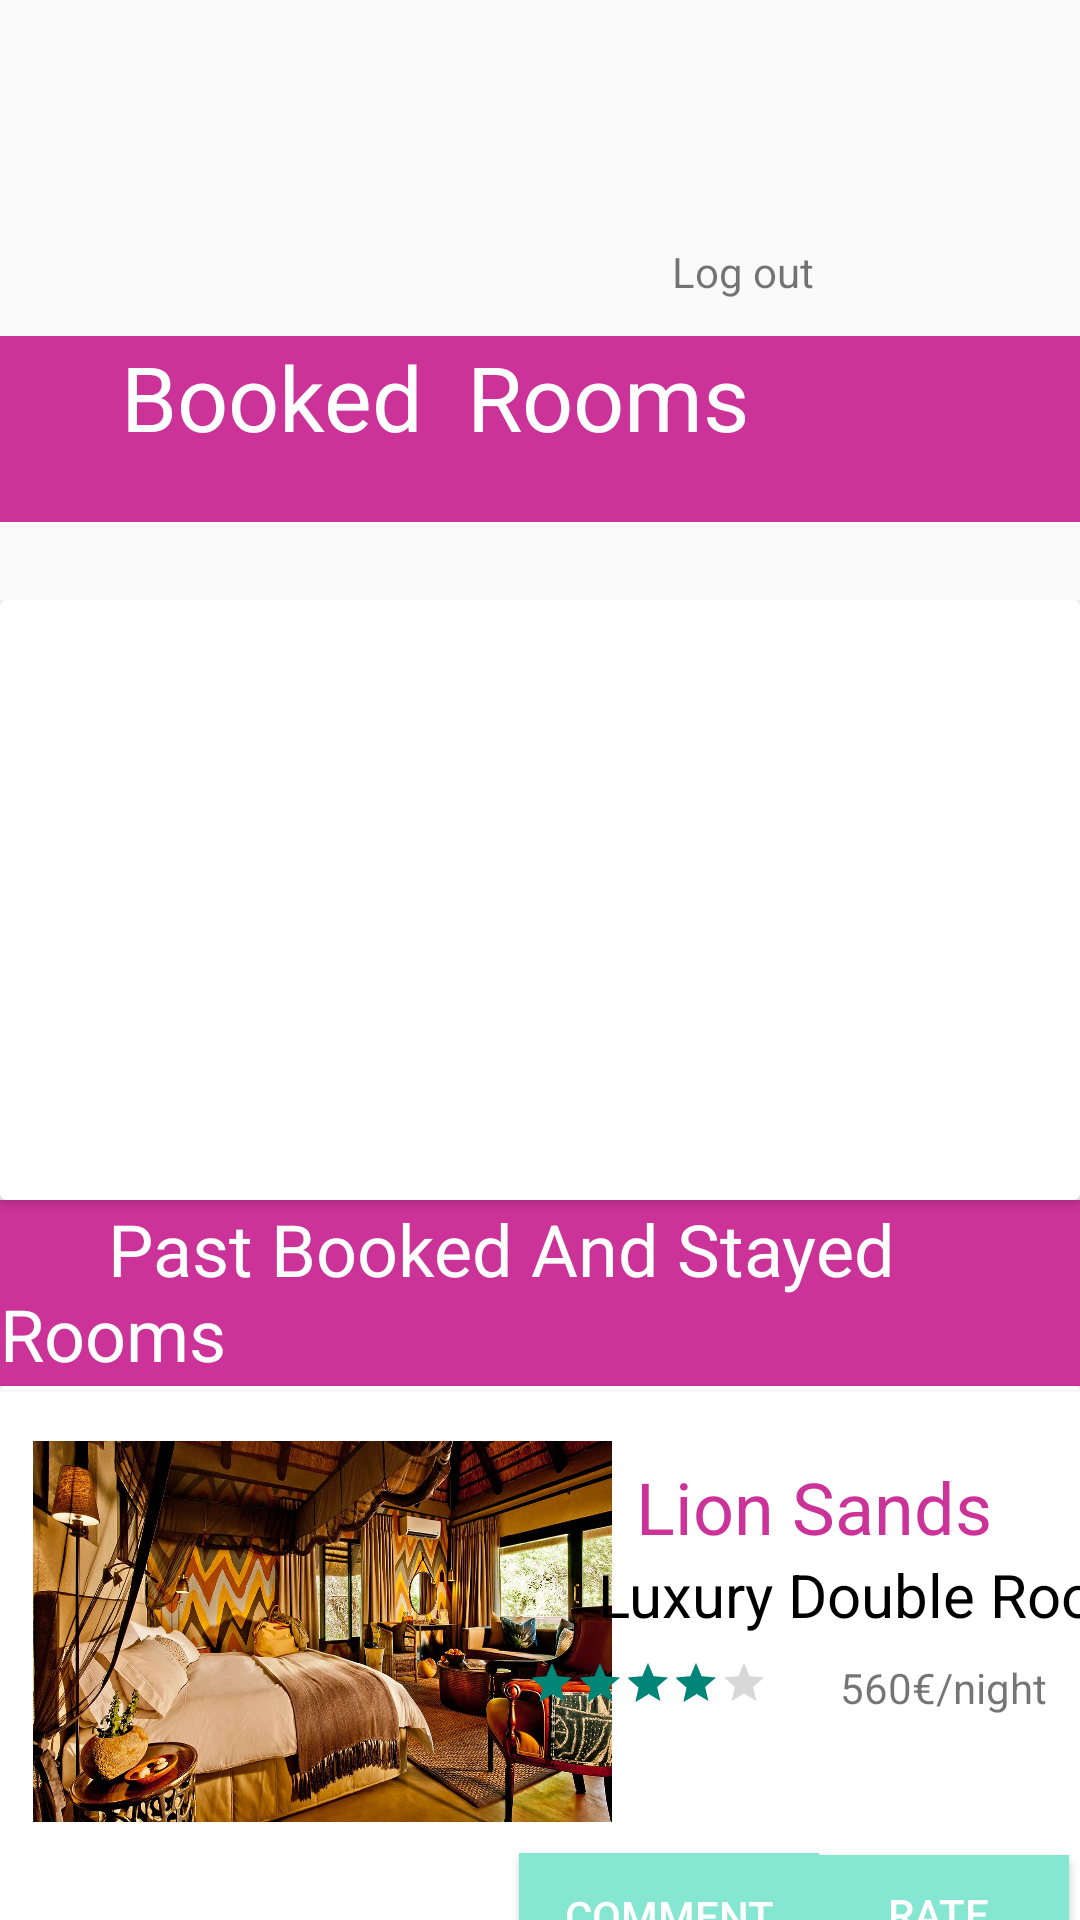

This screen was rendered from an Android layout file. Write that file and the resources it references.
<!-- AndroidManifest.xml: application theme Theme.Hotelbooking -->
<!-- res/layout/canceldev.xml -->
<?xml version="1.0" encoding="utf-8"?>
<androidx.constraintlayout.widget.ConstraintLayout xmlns:android="http://schemas.android.com/apk/res/android"
    xmlns:app="http://schemas.android.com/apk/res-auto"
    xmlns:tools="http://schemas.android.com/tools"
    android:layout_width="match_parent"
    android:layout_height="match_parent">


    <Button
        android:id="@+id/button7"
        android:layout_width="41dp"
        android:layout_height="33dp"
        android:layout_marginTop="32dp"
        android:background="@drawable/ic_baseline_arrow_back_25"

        app:layout_constraintEnd_toEndOf="parent"
        app:layout_constraintHorizontal_bias="0.043"
        app:layout_constraintStart_toStartOf="parent"
        app:layout_constraintTop_toTopOf="parent" />

    <TextView
        android:id="@+id/textView34"
        android:layout_width="408dp"
        android:layout_height="62dp"
        android:layout_marginTop="112dp"
        android:background="@color/beautiful1"
        android:text="            Booked  Rooms"
        android:textColor="@color/white"
        android:textSize="30sp"
        app:layout_constraintEnd_toEndOf="parent"
        app:layout_constraintTop_toTopOf="parent" />

    <ImageView
        android:id="@+id/imageView5"
        android:layout_width="104dp"
        android:layout_height="76dp"
        android:layout_marginStart="288dp"
        android:layout_marginTop="16dp"
        app:layout_constraintBottom_toTopOf="@+id/textView34"
        app:layout_constraintStart_toStartOf="parent"
        app:layout_constraintTop_toTopOf="parent"
        app:srcCompat="@drawable/depositphotos_119671422_stock_illustration_human_man_avatar_person_profile" />

    <ScrollView
        android:layout_width="match_parent"
        android:layout_height="match_parent"
        android:layout_marginTop="200dp"
        android:scrollbars="none"
        app:layout_constraintBottom_toBottomOf="parent"

        app:layout_constraintHorizontal_bias="0.506"

        app:layout_constraintVertical_bias="0.0">

        <LinearLayout
            android:layout_width="match_parent"
            android:layout_height="wrap_content"
            android:orientation="vertical">

            <androidx.cardview.widget.CardView
                android:id="@+id/cardView"
                android:layout_width="match_parent"
                android:layout_height="200dp">


            </androidx.cardview.widget.CardView>

            <TextView
                android:layout_width="match_parent"
                android:layout_height="62dp"
                android:background="@color/beautiful1"
                android:text="      Past Booked And Stayed Rooms"
                android:textColor="@color/white"
                android:textSize="24sp" />

            <androidx.cardview.widget.CardView
                android:id="@+id/cardView3"
                android:layout_width="match_parent"
                android:layout_height="200dp">


                <androidx.constraintlayout.widget.ConstraintLayout
                    android:layout_width="match_parent"
                    android:layout_height="match_parent">

                    <View
                        android:id="@+id/view3"
                        android:layout_width="193dp"
                        android:layout_height="127dp"
                        android:background="@drawable/oda3"
                        app:layout_constraintBottom_toBottomOf="parent"
                        app:layout_constraintEnd_toEndOf="parent"
                        app:layout_constraintHorizontal_bias="0.065"
                        app:layout_constraintStart_toStartOf="parent"
                        app:layout_constraintTop_toTopOf="parent"
                        app:layout_constraintVertical_bias="0.25" />


                    <TextView
                        android:id="@+id/textView5"
                        android:layout_width="wrap_content"
                        android:layout_height="wrap_content"
                        android:layout_marginTop="56dp"
                        android:text="Luxury Double Room "
                        android:textColor="@color/black"
                        android:textSize="20sp"
                        app:layout_constraintEnd_toEndOf="parent"
                        app:layout_constraintHorizontal_bias="0.153"
                        app:layout_constraintStart_toEndOf="@+id/view3"
                        app:layout_constraintTop_toTopOf="parent" />

                    <TextView
                        android:id="@+id/textView6"
                        android:layout_width="76dp"
                        android:layout_height="46dp"
                        android:layout_marginStart="24dp"
                        android:layout_marginTop="8dp"
                        android:text="560€/night"
                        app:layout_constraintStart_toEndOf="@+id/ratingBar2"
                        app:layout_constraintTop_toBottomOf="@+id/textView5" />

                    <RatingBar
                        android:id="@+id/ratingBar2"
                        style="?android:attr/ratingBarStyleSmall"
                        android:layout_width="wrap_content"
                        android:layout_height="wrap_content"

                        android:layout_marginEnd="104dp"
                        android:max="5"
                        android:numStars="5"
                        android:rating="4.0"
                        android:stepSize="0.5"
                        app:layout_constraintBottom_toTopOf="@+id/button4"
                        app:layout_constraintEnd_toEndOf="parent"
                        app:layout_constraintTop_toTopOf="@+id/textView6"
                        app:layout_constraintVertical_bias="0.0" />

                    <Button
                        android:id="@+id/button4"
                        android:layout_width="100dp"
                        android:layout_height="42dp"
                        android:background="@color/beautiful"
                        android:text="Comment"
                        android:textColor="@color/white"
                        app:layout_constraintBottom_toBottomOf="parent"
                        app:layout_constraintEnd_toEndOf="parent"
                        app:layout_constraintHorizontal_bias="0.665"

                        app:layout_constraintStart_toStartOf="parent"
                        app:layout_constraintTop_toBottomOf="@+id/textView6"
                        app:layout_constraintVertical_bias="0.882" />

                    <Button
                        android:id="@+id/button10"
                        android:layout_width="87dp"
                        android:layout_height="39dp"
                        android:background="@color/beautiful"
                        android:text="Rate"
                        android:textColor="@color/white"
                        app:layout_constraintBottom_toBottomOf="parent"
                        app:layout_constraintEnd_toEndOf="parent"
                        app:layout_constraintHorizontal_bias="0.987"

                        app:layout_constraintStart_toStartOf="parent"
                        app:layout_constraintTop_toBottomOf="@+id/textView6"
                        app:layout_constraintVertical_bias="0.81" />

                    <TextView
                        android:id="@+id/textView30"
                        android:layout_width="195dp"
                        android:layout_height="32dp"
                        android:layout_marginStart="212dp"
                        android:text="Lion Sands"
                        android:textColor="@color/beautiful1"
                        android:textSize="24sp"
                        app:layout_constraintBottom_toTopOf="@+id/textView5"
                        app:layout_constraintStart_toStartOf="parent" />


                </androidx.constraintlayout.widget.ConstraintLayout>
            </androidx.cardview.widget.CardView>
        </LinearLayout>
    </ScrollView>

    <TextView
        android:id="@+id/textView37"
        android:layout_width="64dp"
        android:layout_height="21dp"
        android:text="Log out"
        app:layout_constraintBottom_toBottomOf="@+id/imageView5"
        app:layout_constraintEnd_toStartOf="@+id/imageView5" />
</androidx.constraintlayout.widget.ConstraintLayout>
<!-- resources referenced by this layout -->
<resources>
  <color name="beautiful">#85e6d2</color>
  <color name="beautiful1">#cc3399</color>
  <color name="black">#FF000000</color>
  <color name="white">#FFFFFFFF</color>
  <!-- drawable oda3: jpg bitmap (drawable, 275310 bytes) -->
  <style name="Theme.Hotelbooking" parent="Theme.AppCompat.Light.NoActionBar">
          
          <item name="colorPrimary">@color/purple_500</item>
          <item name="colorPrimaryVariant">@color/purple_700</item>
          <item name="colorOnPrimary">@color/white</item>
          
          <item name="colorSecondary">@color/teal_200</item>
          <item name="colorSecondaryVariant">@color/teal_700</item>
          <item name="colorOnSecondary">@color/black</item>
          
          <item name="android:statusBarColor" tools:targetApi="l">?attr/colorPrimaryVariant</item>
          
      </style>
  <color name="purple_500">#FF6200EE</color>
  <color name="purple_700">#FF3700B3</color>
  <color name="teal_200">#FF03DAC5</color>
  <color name="teal_700">#FF018786</color>
</resources>
